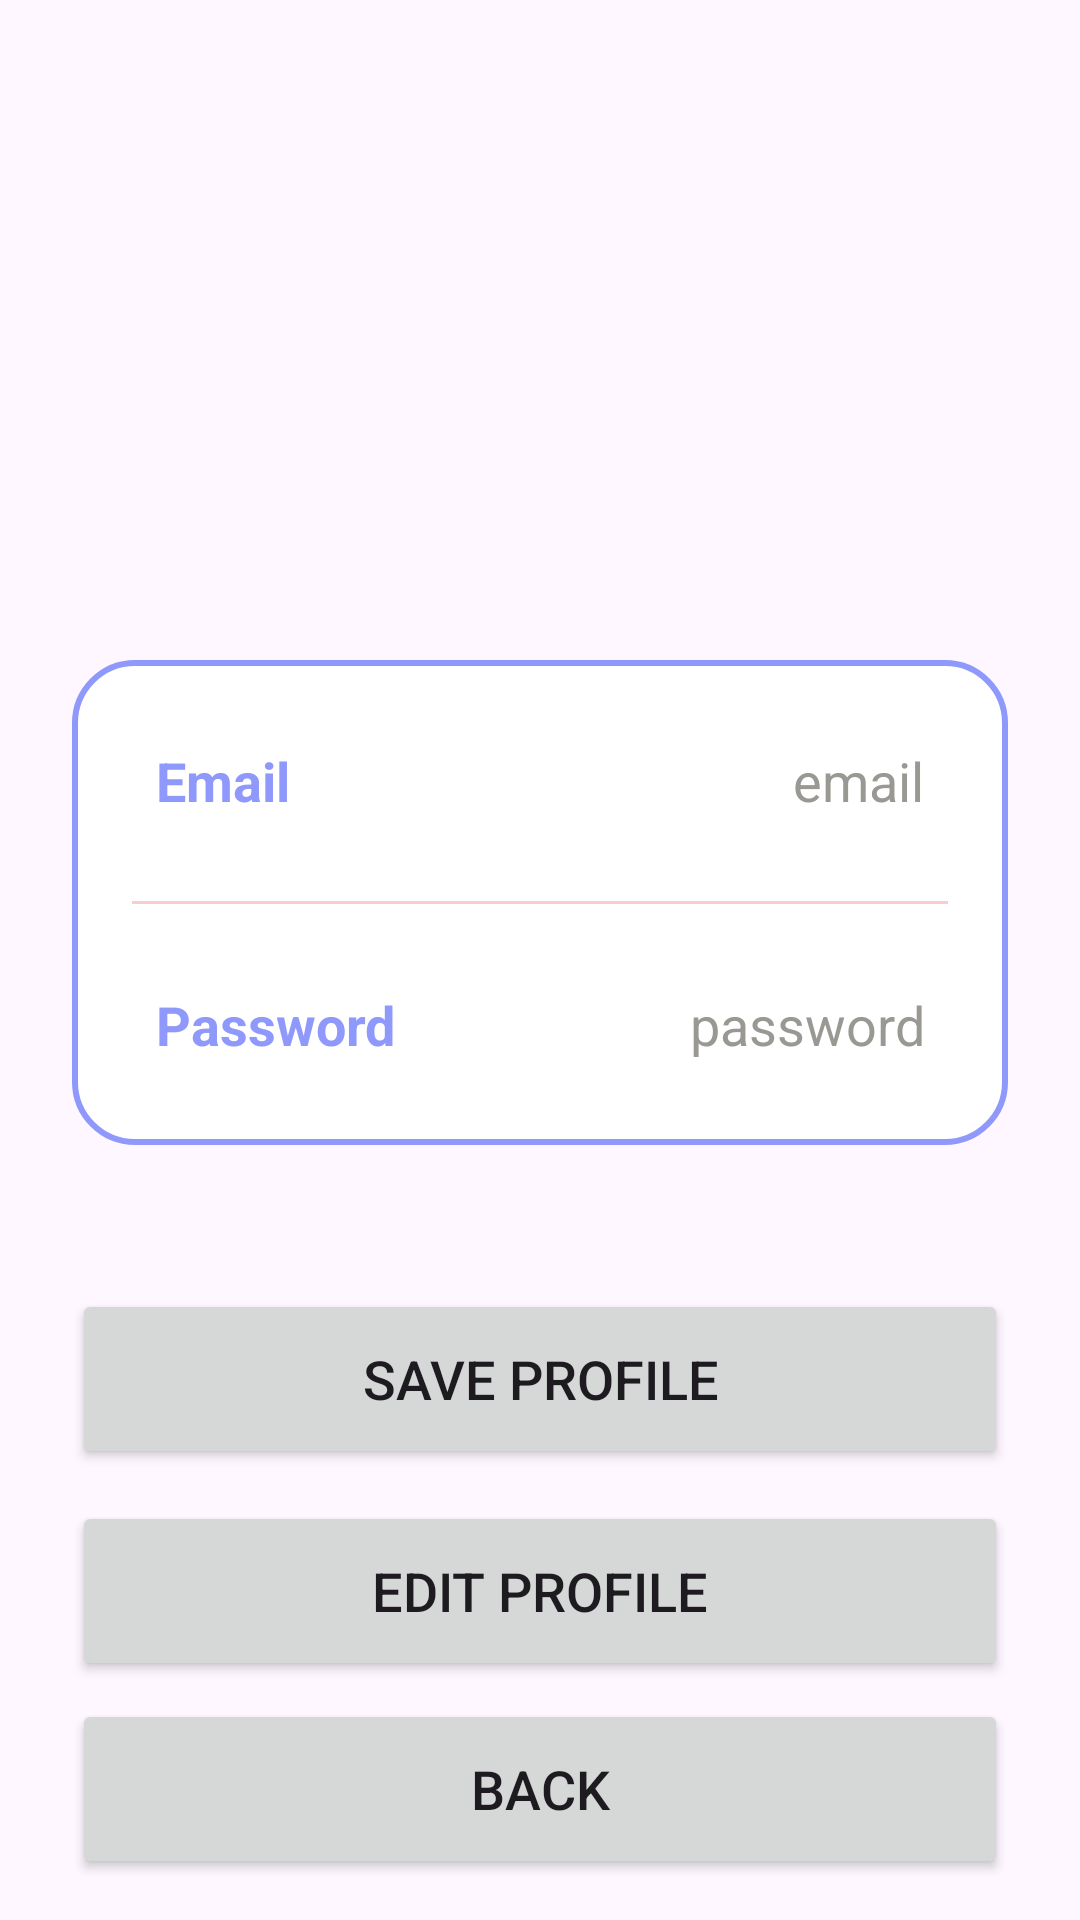

Android layout source for this screen:
<!-- AndroidManifest.xml: application theme Theme.Afya_App -->
<!-- res/layout/activity_profile.xml -->
<?xml version="1.0" encoding="utf-8"?>
<androidx.constraintlayout.widget.ConstraintLayout xmlns:android="http://schemas.android.com/apk/res/android"
    xmlns:app="http://schemas.android.com/apk/res-auto"
    xmlns:tools="http://schemas.android.com/tools"
    android:layout_width="match_parent"
    android:layout_height="match_parent"
    android:background="@drawable/profile"
    tools:context=".ProfileActivity">


    <LinearLayout
        android:id="@+id/linearLayout"
        android:layout_width="match_parent"
        android:layout_height="wrap_content"
        android:layout_marginStart="24dp"
        android:layout_marginTop="220dp"
        android:layout_marginEnd="24dp"
        android:background="@drawable/white_background"
        android:orientation="vertical"
        android:padding="10dp"
        app:layout_constraintEnd_toEndOf="parent"
        app:layout_constraintHorizontal_bias="0.0"
        app:layout_constraintStart_toStartOf="parent"
        app:layout_constraintTop_toTopOf="parent">

        <LinearLayout
            android:layout_width="match_parent"
            android:layout_height="wrap_content"
            android:orientation="horizontal">
        </LinearLayout>

        <LinearLayout
            android:layout_width="match_parent"
            android:layout_height="match_parent"
            android:layout_margin="10dp"
            android:orientation="horizontal"
            android:padding="8dp">

            <TextView
                android:id="@+id/email"
                android:layout_width="wrap_content"
                android:layout_height="wrap_content"
                android:layout_weight="1"
                android:text="Email"
                android:textColor="@color/periwinkle"
                android:textSize="18sp"
                android:textStyle="bold" />

            <TextView
                android:id="@+id/profileEmail"
                android:layout_width="wrap_content"
                android:layout_height="wrap_content"
                android:layout_weight="1"
                android:text="email"
                android:textAlignment="viewEnd"
                android:textColor="@color/grey"
                android:textSize="18sp" />
        </LinearLayout>

        <androidx.appcompat.widget.AppCompatImageView
            android:layout_width="match_parent"
            android:layout_height="1dp"
            android:layout_margin="10dp"
            android:alpha="0.5"
            android:background="@color/amber" />

        <LinearLayout
            android:layout_width="match_parent"
            android:layout_height="match_parent"
            android:layout_margin="10dp"
            android:orientation="horizontal"
            android:padding="8dp">

            <TextView
                android:id="@+id/password"
                android:layout_width="wrap_content"
                android:layout_height="wrap_content"
                android:layout_weight="1"
                android:text="Password"
                android:textColor="@color/periwinkle"
                android:textSize="18sp"
                android:textStyle="bold" />

            <TextView
                android:id="@+id/profilePassword"
                android:layout_width="wrap_content"
                android:layout_height="wrap_content"
                android:layout_weight="1"
                android:text="password"
                android:textAlignment="viewEnd"
                android:textColor="@color/grey"
                android:textSize="18sp" />
        </LinearLayout>
    </LinearLayout>

    <Button
        android:id="@+id/saveButton"
        android:layout_width="0dp"
        android:layout_height="60dp"
        android:layout_marginTop="48dp"
        android:gravity="center"
        android:text="Save Profile"
        android:textSize="18sp"
        app:cornerRadius="20dp"
        app:layout_constraintEnd_toEndOf="@id/linearLayout"
        app:layout_constraintStart_toStartOf="@id/linearLayout"
        app:layout_constraintTop_toBottomOf="@+id/linearLayout" />

    <Button
        android:id="@+id/editButton"
        android:layout_width="0dp"
        android:layout_height="60dp"
        android:gravity="center"
        android:text="Edit Profile"
        android:textSize="18sp"
        app:cornerRadius="20dp"
        app:layout_constraintBottom_toBottomOf="parent"
        app:layout_constraintEnd_toEndOf="@id/linearLayout"
        app:layout_constraintStart_toStartOf="@id/linearLayout"
        app:layout_constraintTop_toBottomOf="@+id/saveButton"
        app:layout_constraintVertical_bias="0.118" />

    <Button
        android:id="@+id/backProfile"
        android:layout_width="0dp"
        android:layout_height="60dp"
        android:gravity="center"
        android:text="Back"
        android:textSize="18sp"
        app:cornerRadius="20dp"
        app:layout_constraintBottom_toBottomOf="parent"
        app:layout_constraintEnd_toEndOf="@id/linearLayout"
        app:layout_constraintStart_toStartOf="@id/linearLayout"
        app:layout_constraintTop_toBottomOf="@+id/editButton"
        app:layout_constraintVertical_bias="0.304" />
</androidx.constraintlayout.widget.ConstraintLayout>
<!-- resources referenced by this layout -->
<resources>
  <color name="amber">#F19C95</color>
  <color name="grey">#9A9892</color>
  <color name="periwinkle">#8F99FB</color>
  <!-- drawable white_background (drawable) -->
  <?xml version="1.0" encoding="utf-8"?>
  <selector xmlns:android="http://schemas.android.com/apk/res/android">
  
      <item>
          <shape android:shape="rectangle">
              <solid android:color="@color/white"/>
              <corners android:radius="20dp"/>
              <stroke
                  android:width="2dp"
                  android:color="@color/periwinkle"/>
          </shape>
      </item>
  </selector>
  <style name="Theme.Afya_App" parent="Base.Theme.Afya_App" />
  <color name="white">#FFFFFFFF</color>
  <style name="Base.Theme.Afya_App" parent="Theme.Material3.DayNight.NoActionBar">
          
          
          <item name="colorPrimary">@color/periwinkle</item>
          <item name="colorPrimaryVariant">@color/periwinkle</item>
      </style>
</resources>
